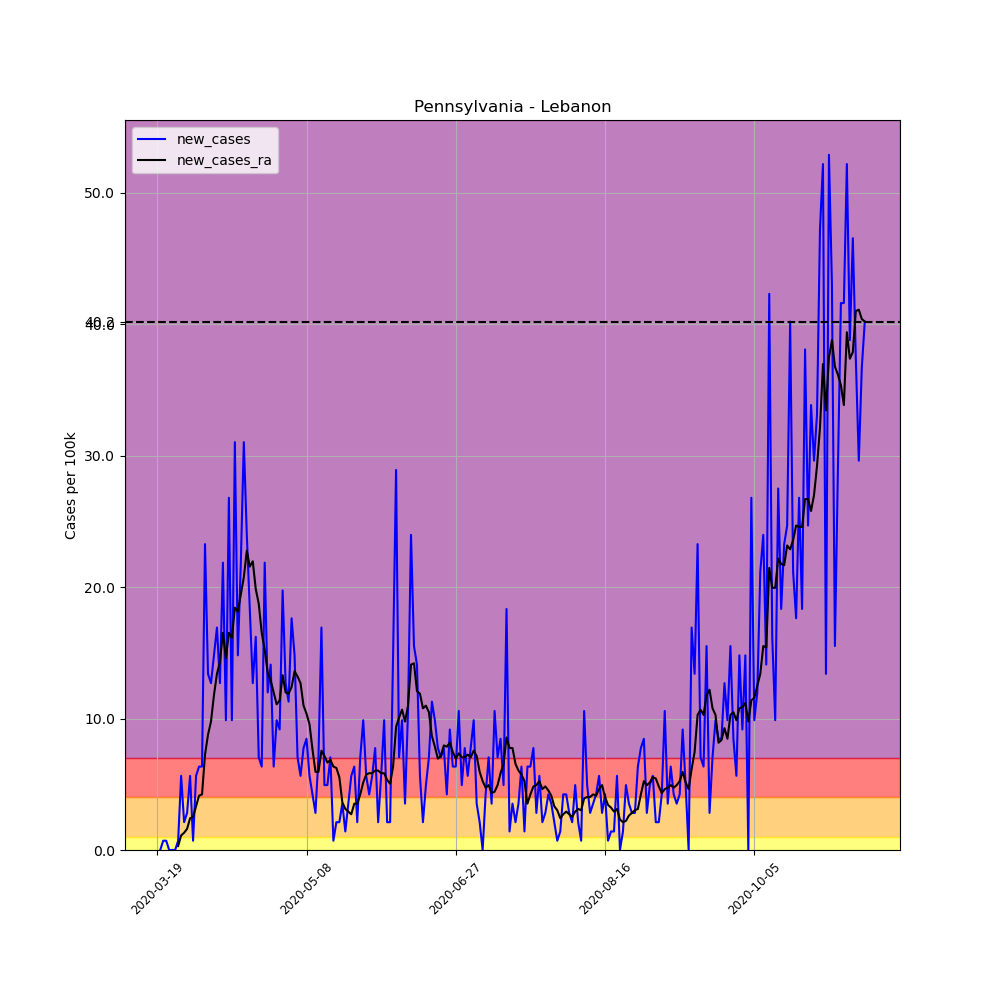

Values plotted in this chart, from the file beside it:
, date, county, state, fips, cases, deaths, COUNTY, STNAME, CTYNAME, POPESTIMATE2019, per_100k, per_100k_ra, new_cases, new_cases_ra
177592, 2020-03-19, Lebanon, Pennsylvania, 42075, 1, 0, 75, Pennsylvania, Lebanon, 141793, 0.7053, , , 
177593, 2020-03-20, Lebanon, Pennsylvania, 42075, 1, 0, 75, Pennsylvania, Lebanon, 141793, 0.7053, , 0.0, 
177594, 2020-03-21, Lebanon, Pennsylvania, 42075, 2, 0, 75, Pennsylvania, Lebanon, 141793, 1.411, , 0.7053, 
177595, 2020-03-22, Lebanon, Pennsylvania, 42075, 3, 0, 75, Pennsylvania, Lebanon, 141793, 2.116, , 0.7053, 
177596, 2020-03-23, Lebanon, Pennsylvania, 42075, 3, 0, 75, Pennsylvania, Lebanon, 141793, 2.116, , 0.0, 
177597, 2020-03-24, Lebanon, Pennsylvania, 42075, 3, 0, 75, Pennsylvania, Lebanon, 141793, 2.116, , 0.0, 
177598, 2020-03-25, Lebanon, Pennsylvania, 42075, 3, 0, 75, Pennsylvania, Lebanon, 141793, 2.116, 1.612, 0.0, 
177599, 2020-03-26, Lebanon, Pennsylvania, 42075, 4, 0, 75, Pennsylvania, Lebanon, 141793, 2.821, 1.914, 0.7053, 0.3023
177600, 2020-03-27, Lebanon, Pennsylvania, 42075, 12, 0, 75, Pennsylvania, Lebanon, 141793, 8.463, 3.023, 5.642, 1.108
177601, 2020-03-28, Lebanon, Pennsylvania, 42075, 15, 0, 75, Pennsylvania, Lebanon, 141793, 10.58, 4.332, 2.116, 1.31
177602, 2020-03-29, Lebanon, Pennsylvania, 42075, 19, 0, 75, Pennsylvania, Lebanon, 141793, 13.4, 5.944, 2.821, 1.612
177603, 2020-03-30, Lebanon, Pennsylvania, 42075, 27, 0, 75, Pennsylvania, Lebanon, 141793, 19.04, 8.362, 5.642, 2.418
177604, 2020-03-31, Lebanon, Pennsylvania, 42075, 28, 0, 75, Pennsylvania, Lebanon, 141793, 19.75, 10.88, 0.7053, 2.519
177605, 2020-04-01, Lebanon, Pennsylvania, 42075, 36, 0, 75, Pennsylvania, Lebanon, 141793, 25.39, 14.21, 5.642, 3.325
177606, 2020-04-02, Lebanon, Pennsylvania, 42075, 45, 0, 75, Pennsylvania, Lebanon, 141793, 31.74, 18.34, 6.347, 4.131
177607, 2020-04-03, Lebanon, Pennsylvania, 42075, 54, 0, 75, Pennsylvania, Lebanon, 141793, 38.08, 22.57, 6.347, 4.232
177608, 2020-04-04, Lebanon, Pennsylvania, 42075, 87, 0, 75, Pennsylvania, Lebanon, 141793, 61.36, 29.82, 23.27, 7.254
177609, 2020-04-05, Lebanon, Pennsylvania, 42075, 106, 0, 75, Pennsylvania, Lebanon, 141793, 74.76, 38.59, 13.4, 8.765
177610, 2020-04-06, Lebanon, Pennsylvania, 42075, 124, 0, 75, Pennsylvania, Lebanon, 141793, 87.45, 48.36, 12.69, 9.773
177611, 2020-04-07, Lebanon, Pennsylvania, 42075, 145, 0, 75, Pennsylvania, Lebanon, 141793, 102.3, 60.15, 14.81, 11.79
177612, 2020-04-08, Lebanon, Pennsylvania, 42075, 169, 0, 75, Pennsylvania, Lebanon, 141793, 119.2, 73.55, 16.93, 13.4
177613, 2020-04-09, Lebanon, Pennsylvania, 42075, 187, 0, 75, Pennsylvania, Lebanon, 141793, 131.9, 87.85, 12.69, 14.31
177614, 2020-04-10, Lebanon, Pennsylvania, 42075, 218, 1, 75, Pennsylvania, Lebanon, 141793, 153.7, 104.4, 21.86, 16.52
177615, 2020-04-11, Lebanon, Pennsylvania, 42075, 232, 1, 75, Pennsylvania, Lebanon, 141793, 163.6, 119, 9.874, 14.61
177616, 2020-04-12, Lebanon, Pennsylvania, 42075, 270, 1, 75, Pennsylvania, Lebanon, 141793, 190.4, 135.5, 26.8, 16.52
177617, 2020-04-13, Lebanon, Pennsylvania, 42075, 284, 2, 75, Pennsylvania, Lebanon, 141793, 200.3, 151.6, 9.874, 16.12
177618, 2020-04-14, Lebanon, Pennsylvania, 42075, 328, 2, 75, Pennsylvania, Lebanon, 141793, 231.3, 170.1, 31.03, 18.44
177619, 2020-04-15, Lebanon, Pennsylvania, 42075, 349, 2, 75, Pennsylvania, Lebanon, 141793, 246.1, 188.2, 14.81, 18.14
177620, 2020-04-16, Lebanon, Pennsylvania, 42075, 380, 2, 75, Pennsylvania, Lebanon, 141793, 268, 207.6, 21.86, 19.44
177621, 2020-04-17, Lebanon, Pennsylvania, 42075, 424, 2, 75, Pennsylvania, Lebanon, 141793, 299, 228.4, 31.03, 20.75
177622, 2020-04-18, Lebanon, Pennsylvania, 42075, 458, 4, 75, Pennsylvania, Lebanon, 141793, 323, 251.2, 23.98, 22.77
177623, 2020-04-19, Lebanon, Pennsylvania, 42075, 484, 4, 75, Pennsylvania, Lebanon, 141793, 341.3, 272.7, 18.34, 21.56
177624, 2020-04-20, Lebanon, Pennsylvania, 42075, 502, 5, 75, Pennsylvania, Lebanon, 141793, 354, 294.7, 12.69, 21.96
177625, 2020-04-21, Lebanon, Pennsylvania, 42075, 525, 8, 75, Pennsylvania, Lebanon, 141793, 370.3, 314.5, 16.22, 19.85
177626, 2020-04-22, Lebanon, Pennsylvania, 42075, 535, 8, 75, Pennsylvania, Lebanon, 141793, 377.3, 333.3, 7.053, 18.74
177627, 2020-04-23, Lebanon, Pennsylvania, 42075, 544, 8, 75, Pennsylvania, Lebanon, 141793, 383.7, 349.8, 6.347, 16.52
177628, 2020-04-24, Lebanon, Pennsylvania, 42075, 575, 8, 75, Pennsylvania, Lebanon, 141793, 405.5, 365, 21.86, 15.21
177629, 2020-04-25, Lebanon, Pennsylvania, 42075, 592, 8, 75, Pennsylvania, Lebanon, 141793, 417.5, 378.5, 11.99, 13.5
177630, 2020-04-26, Lebanon, Pennsylvania, 42075, 612, 8, 75, Pennsylvania, Lebanon, 141793, 431.6, 391.4, 14.11, 12.9
177631, 2020-04-27, Lebanon, Pennsylvania, 42075, 621, 8, 75, Pennsylvania, Lebanon, 141793, 438, 403.4, 6.347, 11.99
177632, 2020-04-28, Lebanon, Pennsylvania, 42075, 635, 8, 75, Pennsylvania, Lebanon, 141793, 447.8, 414.5, 9.874, 11.08
177633, 2020-04-29, Lebanon, Pennsylvania, 42075, 648, 9, 75, Pennsylvania, Lebanon, 141793, 457, 425.9, 9.168, 11.38
177634, 2020-04-30, Lebanon, Pennsylvania, 42075, 676, 9, 75, Pennsylvania, Lebanon, 141793, 476.8, 439.2, 19.75, 13.3
177635, 2020-05-01, Lebanon, Pennsylvania, 42075, 694, 9, 75, Pennsylvania, Lebanon, 141793, 489.4, 451.2, 12.69, 11.99
177636, 2020-05-02, Lebanon, Pennsylvania, 42075, 710, 10, 75, Pennsylvania, Lebanon, 141793, 500.7, 463, 11.28, 11.89
177637, 2020-05-03, Lebanon, Pennsylvania, 42075, 735, 10, 75, Pennsylvania, Lebanon, 141793, 518.4, 475.4, 17.63, 12.39
177638, 2020-05-04, Lebanon, Pennsylvania, 42075, 756, 10, 75, Pennsylvania, Lebanon, 141793, 533.2, 489, 14.81, 13.6
177639, 2020-05-05, Lebanon, Pennsylvania, 42075, 766, 15, 75, Pennsylvania, Lebanon, 141793, 540.2, 502.2, 7.053, 13.2
177640, 2020-05-06, Lebanon, Pennsylvania, 42075, 774, 15, 75, Pennsylvania, Lebanon, 141793, 545.9, 514.9, 5.642, 12.69
177641, 2020-05-07, Lebanon, Pennsylvania, 42075, 785, 16, 75, Pennsylvania, Lebanon, 141793, 553.6, 525.9, 7.758, 10.98
177642, 2020-05-08, Lebanon, Pennsylvania, 42075, 797, 16, 75, Pennsylvania, Lebanon, 141793, 562.1, 536.3, 8.463, 10.38
177643, 2020-05-09, Lebanon, Pennsylvania, 42075, 805, 16, 75, Pennsylvania, Lebanon, 141793, 567.7, 545.9, 5.642, 9.571
177644, 2020-05-10, Lebanon, Pennsylvania, 42075, 811, 16, 75, Pennsylvania, Lebanon, 141793, 572, 553.5, 4.232, 7.657
177645, 2020-05-11, Lebanon, Pennsylvania, 42075, 815, 16, 75, Pennsylvania, Lebanon, 141793, 574.8, 559.5, 2.821, 5.944
177646, 2020-05-12, Lebanon, Pennsylvania, 42075, 825, 17, 75, Pennsylvania, Lebanon, 141793, 581.8, 565.4, 7.053, 5.944
177647, 2020-05-13, Lebanon, Pennsylvania, 42075, 849, 19, 75, Pennsylvania, Lebanon, 141793, 598.8, 573, 16.93, 7.556
177648, 2020-05-14, Lebanon, Pennsylvania, 42075, 856, 19, 75, Pennsylvania, Lebanon, 141793, 603.7, 580.1, 4.937, 7.153
177649, 2020-05-15, Lebanon, Pennsylvania, 42075, 863, 19, 75, Pennsylvania, Lebanon, 141793, 608.6, 586.8, 4.937, 6.65
177650, 2020-05-16, Lebanon, Pennsylvania, 42075, 873, 19, 75, Pennsylvania, Lebanon, 141793, 615.7, 593.6, 7.053, 6.851
177651, 2020-05-17, Lebanon, Pennsylvania, 42075, 874, 19, 75, Pennsylvania, Lebanon, 141793, 616.4, 600, 0.7053, 6.347
... 178 more rows
